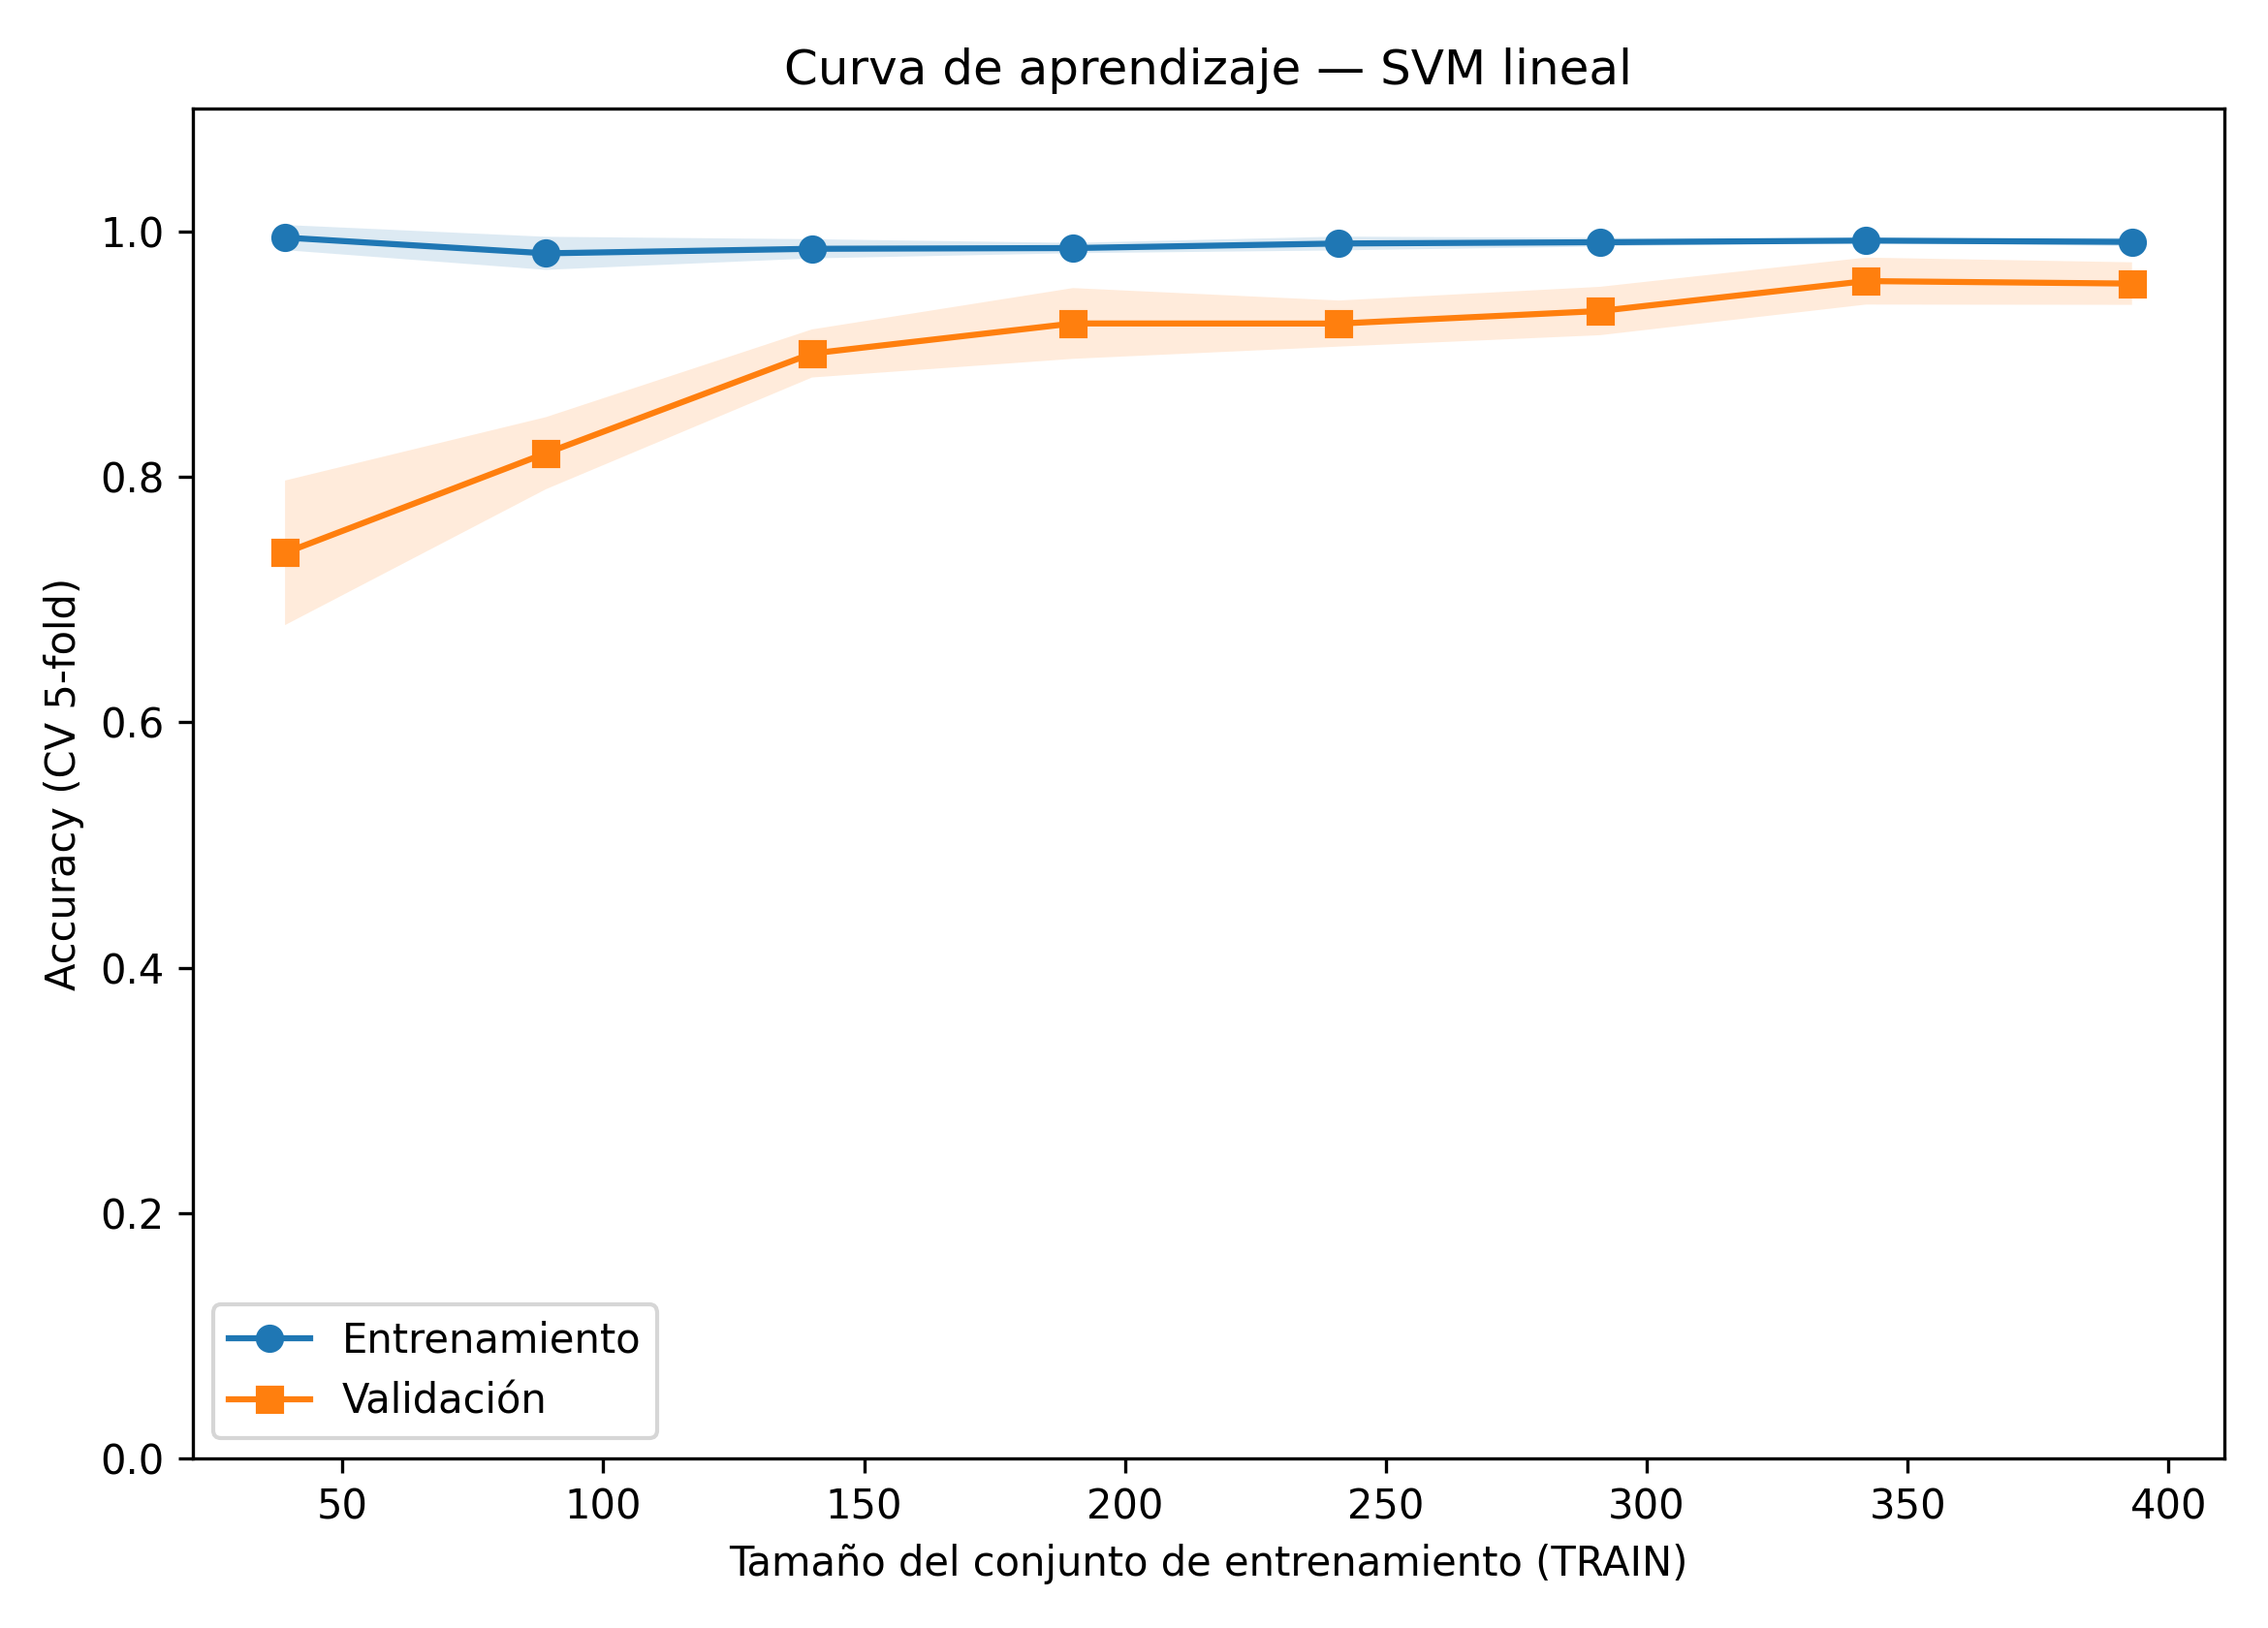

Source data for this figure (header and first rows):
train_size, acc_train_cv_mean, acc_train_cv_std, acc_valid_cv_mean, acc_valid_cv_std
39, 0.9949, 0.0103, 0.738, 0.0589
89, 0.982, 0.0135, 0.8192, 0.0294
140, 0.9857, 0.0078, 0.9004, 0.0196
190, 0.9863, 0.0042, 0.9249, 0.0288
241, 0.99, 0.0056, 0.9248, 0.0188
291, 0.9911, 0.0035, 0.935, 0.0197
342, 0.9924, 0.0014, 0.9594, 0.0191
393, 0.9913, 0.0035, 0.9574, 0.0173
